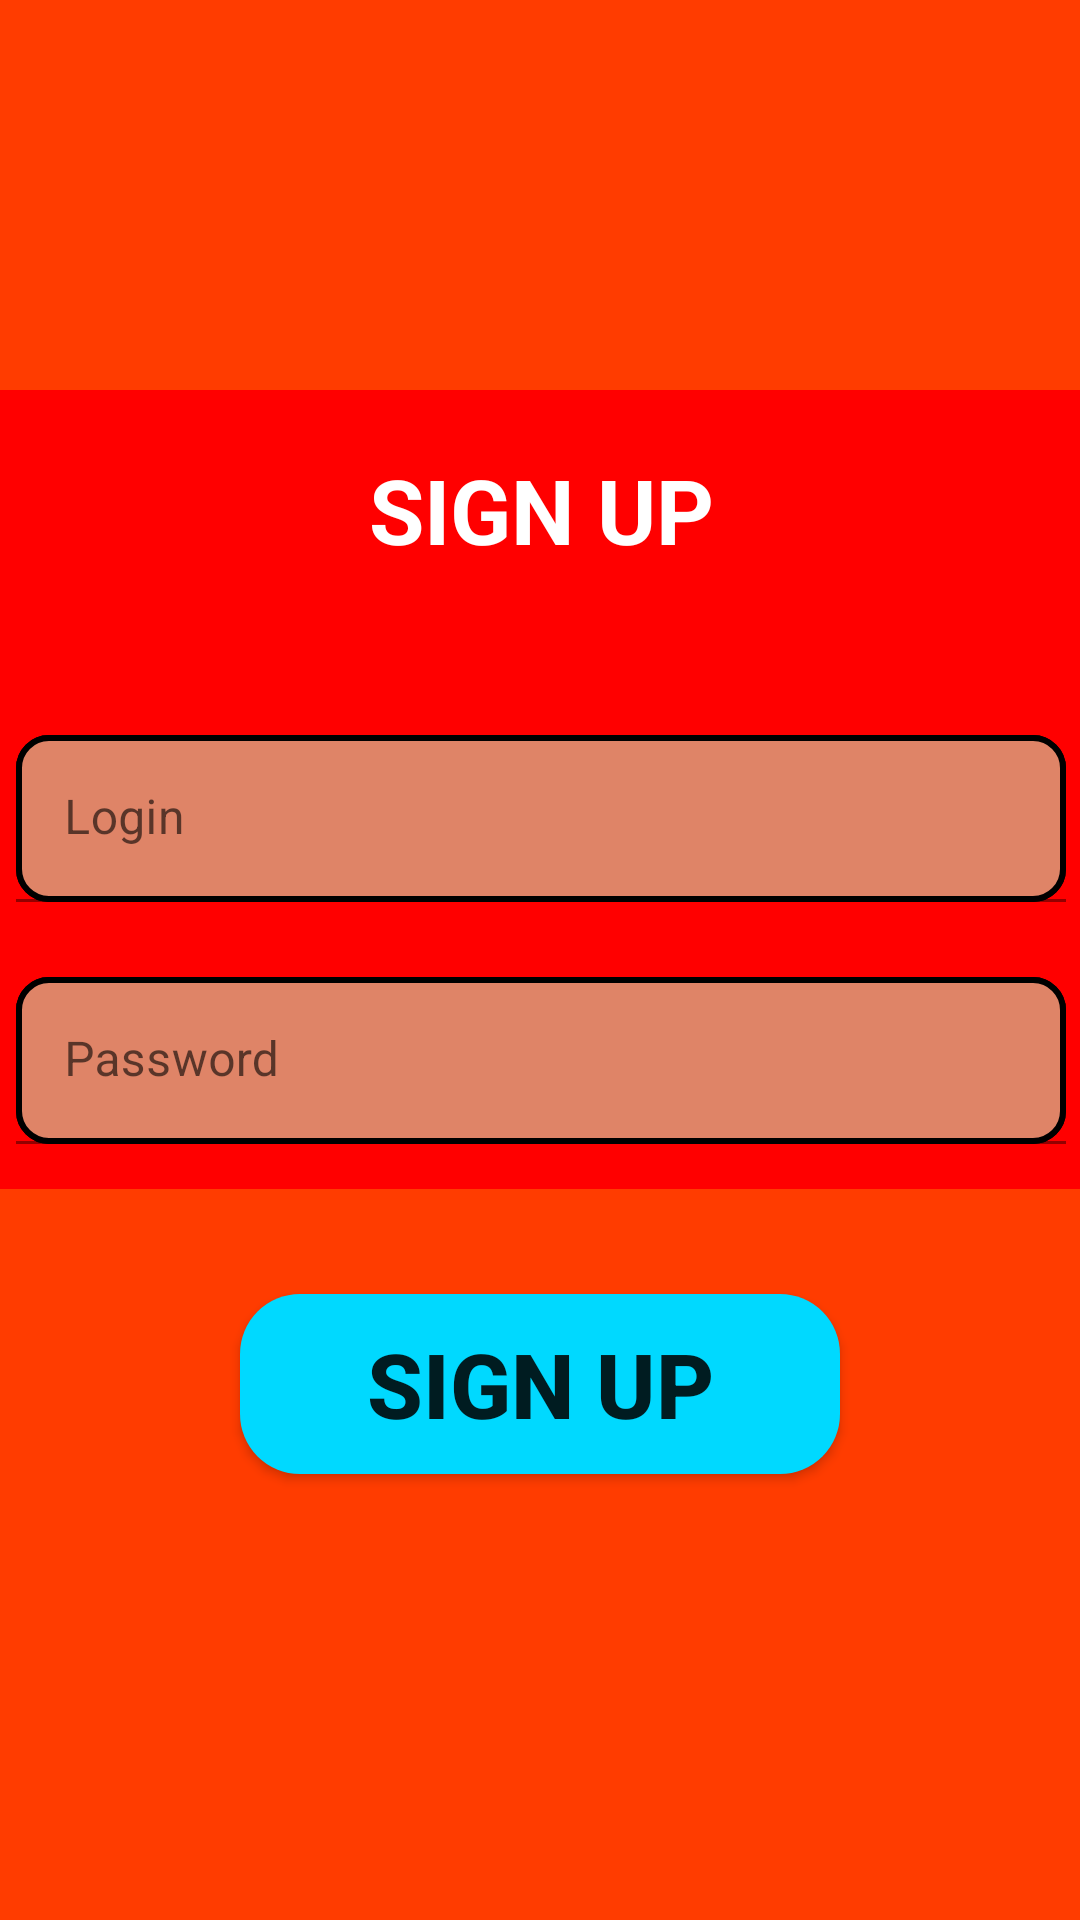

Here is an Android app screen rendered from its layout file. Give the layout XML and the strings, colors and styles it references.
<!-- AndroidManifest.xml: application theme Theme.DATATalimStansiyasi -->
<!-- res/layout/fragment_signup.xml -->
<?xml version="1.0" encoding="utf-8"?>
<androidx.constraintlayout.widget.ConstraintLayout xmlns:android="http://schemas.android.com/apk/res/android"
    android:layout_width="match_parent"
    android:layout_height="match_parent"
    xmlns:app="http://schemas.android.com/apk/res-auto"
    android:background="#FF3C00">

    <ImageView
        android:id="@+id/imageView2"
        android:layout_width="wrap_content"
        android:layout_height="wrap_content"
        android:layout_marginTop="80dp"
        android:scaleType="center"
        android:src="@drawable/data_logo"
        app:layout_constraintEnd_toEndOf="parent"
        app:layout_constraintStart_toStartOf="parent"
        app:layout_constraintTop_toTopOf="parent"/>

    <androidx.constraintlayout.widget.ConstraintLayout
        android:id="@+id/constraintLayout2"
        android:layout_width="380dp"
        android:layout_height="wrap_content"
        android:background="#FF0000"
        android:layout_marginTop="50dp"
        android:padding="15dp"
        app:layout_constraintEnd_toEndOf="parent"
        app:layout_constraintStart_toStartOf="parent"
        app:layout_constraintTop_toBottomOf="@+id/imageView2">

        <TextView
            android:id="@+id/textView"
            android:layout_width="match_parent"
            android:layout_height="50dp"
            android:layout_marginTop="25dp"
            android:gravity="center"
            android:text="@string/sign_up"
            android:textAllCaps="true"
            android:textColor="@color/white"
            android:textSize="30sp"
            android:textStyle="bold"
            app:layout_constraintEnd_toEndOf="parent"
            app:layout_constraintStart_toStartOf="parent" />

        <com.google.android.material.textfield.TextInputLayout
            android:id="@+id/textInputLayout"
            android:layout_width="350dp"
            android:layout_height="wrap_content"
            android:layout_marginTop="50dp"
            android:background="@drawable/reg_edit"
            app:layout_constraintEnd_toEndOf="parent"
            app:layout_constraintStart_toStartOf="parent"
            app:layout_constraintTop_toBottomOf="@+id/textView">

            <com.google.android.material.textfield.TextInputEditText
                android:id="@+id/reg_name"
                android:layout_width="match_parent"
                android:layout_height="wrap_content"
                android:background="@drawable/reg_edit"
                android:hint="@string/login" />

        </com.google.android.material.textfield.TextInputLayout>

        <com.google.android.material.textfield.TextInputLayout
            android:id="@+id/textInputLayout2"
            android:layout_width="350dp"
            android:layout_height="wrap_content"
            android:layout_marginTop="25dp"
            android:background="@drawable/reg_edit"
            app:layout_constraintEnd_toEndOf="parent"
            app:layout_constraintStart_toStartOf="parent"
            app:layout_constraintTop_toBottomOf="@+id/textInputLayout">

            <com.google.android.material.textfield.TextInputEditText
                android:id="@+id/reg_password"
                android:layout_width="match_parent"
                android:layout_height="wrap_content"
                android:background="@drawable/reg_edit"
                android:hint="@string/password" />

        </com.google.android.material.textfield.TextInputLayout>

    </androidx.constraintlayout.widget.ConstraintLayout>

    <androidx.appcompat.widget.AppCompatButton
        android:id="@+id/register"
        android:layout_width="200dp"
        android:layout_height="60dp"
        android:background="@drawable/btn_reg"
        android:backgroundTint="#00D9FF"
        android:text="@string/sign_up"
        android:textSize="30sp"
        android:textStyle="bold"
        android:layout_marginTop="35dp"
        app:layout_constraintEnd_toEndOf="parent"
        app:layout_constraintStart_toStartOf="parent"
        app:layout_constraintTop_toBottomOf="@+id/constraintLayout2" />

</androidx.constraintlayout.widget.ConstraintLayout>
<!-- resources referenced by this layout -->
<resources>
  <!-- drawable btn_reg (drawable) -->
  <?xml version="1.0" encoding="utf-8"?>
  <shape xmlns:android="http://schemas.android.com/apk/res/android"
      android:shape="rectangle">
      <solid android:color="#1292E0"/>
      <corners android:radius="20dp"/>
  </shape>
  <!-- drawable reg_edit (drawable) -->
  <?xml version="1.0" encoding="utf-8"?>
  <shape xmlns:android="http://schemas.android.com/apk/res/android"
      android:shape="rectangle">
      <stroke android:color="@color/black" android:width="2dp"/>
      <corners android:radius="10dp"/>
      <solid android:color="#DF8467"/>
  </shape>
  <string name="login">Login</string>
  <string name="password">Password</string>
  <string name="sign_up">Sign Up</string>
  <style name="Theme.DATATalimStansiyasi" parent="Theme.MaterialComponents.DayNight.NoActionBar">
          
          <item name="colorPrimary">@color/purple_500</item>
          <item name="colorPrimaryVariant">@color/purple_700</item>
          <item name="colorOnPrimary">@color/white</item>
          
          <item name="colorSecondary">@color/teal_200</item>
          <item name="colorSecondaryVariant">@color/teal_700</item>
          <item name="colorOnSecondary">@color/black</item>
          
          <item name="android:statusBarColor">?attr/colorPrimaryVariant</item>
          
      </style>
  <!-- not gathered from this repository: default colours our renderer supplied (Android Studio template values) -->
  <color name="purple_500">#FF6200EE</color>
  <color name="purple_700">#FF3700B3</color>
  <color name="teal_200">#FF03DAC5</color>
  <color name="teal_700">#FF018786</color>
  <color name="black">#FF000000</color>
  <color name="white">#FFFFFFFF</color>
</resources>
